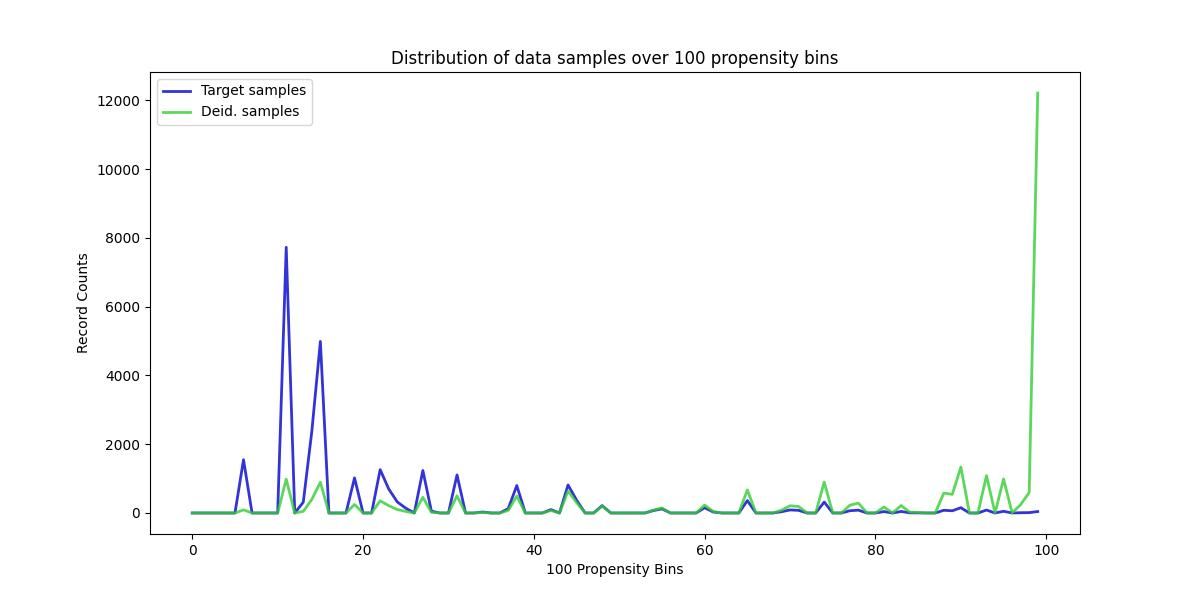

Data behind this chart, as committed beside it:
, Target samples, Deid. samples
0, 0, 0
1, 0, 0
2, 0, 0
3, 0, 0
4, 0, 0
5, 0, 0
6, 1549, 92
7, 0, 0
8, 0, 0
9, 0, 0
10, 0, 0
11, 7728, 984
12, 0, 0
13, 316, 48
14, 2377, 394
15, 4990, 894
16, 0, 0
17, 0, 0
18, 0, 0
19, 1020, 247
20, 0, 0
21, 0, 0
22, 1261, 355
23, 701, 215
24, 324, 101
25, 139, 46
26, 0, 0
27, 1236, 457
28, 54, 21
29, 0, 0
30, 0, 0
31, 1107, 500
32, 0, 0
33, 0, 0
34, 29, 15
35, 0, 0
36, 0, 0
37, 128, 75
38, 798, 492
39, 0, 0
40, 0, 0
41, 0, 0
42, 99, 72
43, 0, 0
44, 815, 639
45, 375, 306
46, 0, 0
47, 0, 0
48, 215, 200
49, 0, 0
50, 0, 0
51, 0, 0
52, 0, 0
53, 0, 0
54, 71, 83
55, 120, 148
56, 0, 0
57, 0, 0
58, 0, 0
59, 0, 0
... 40 more rows
